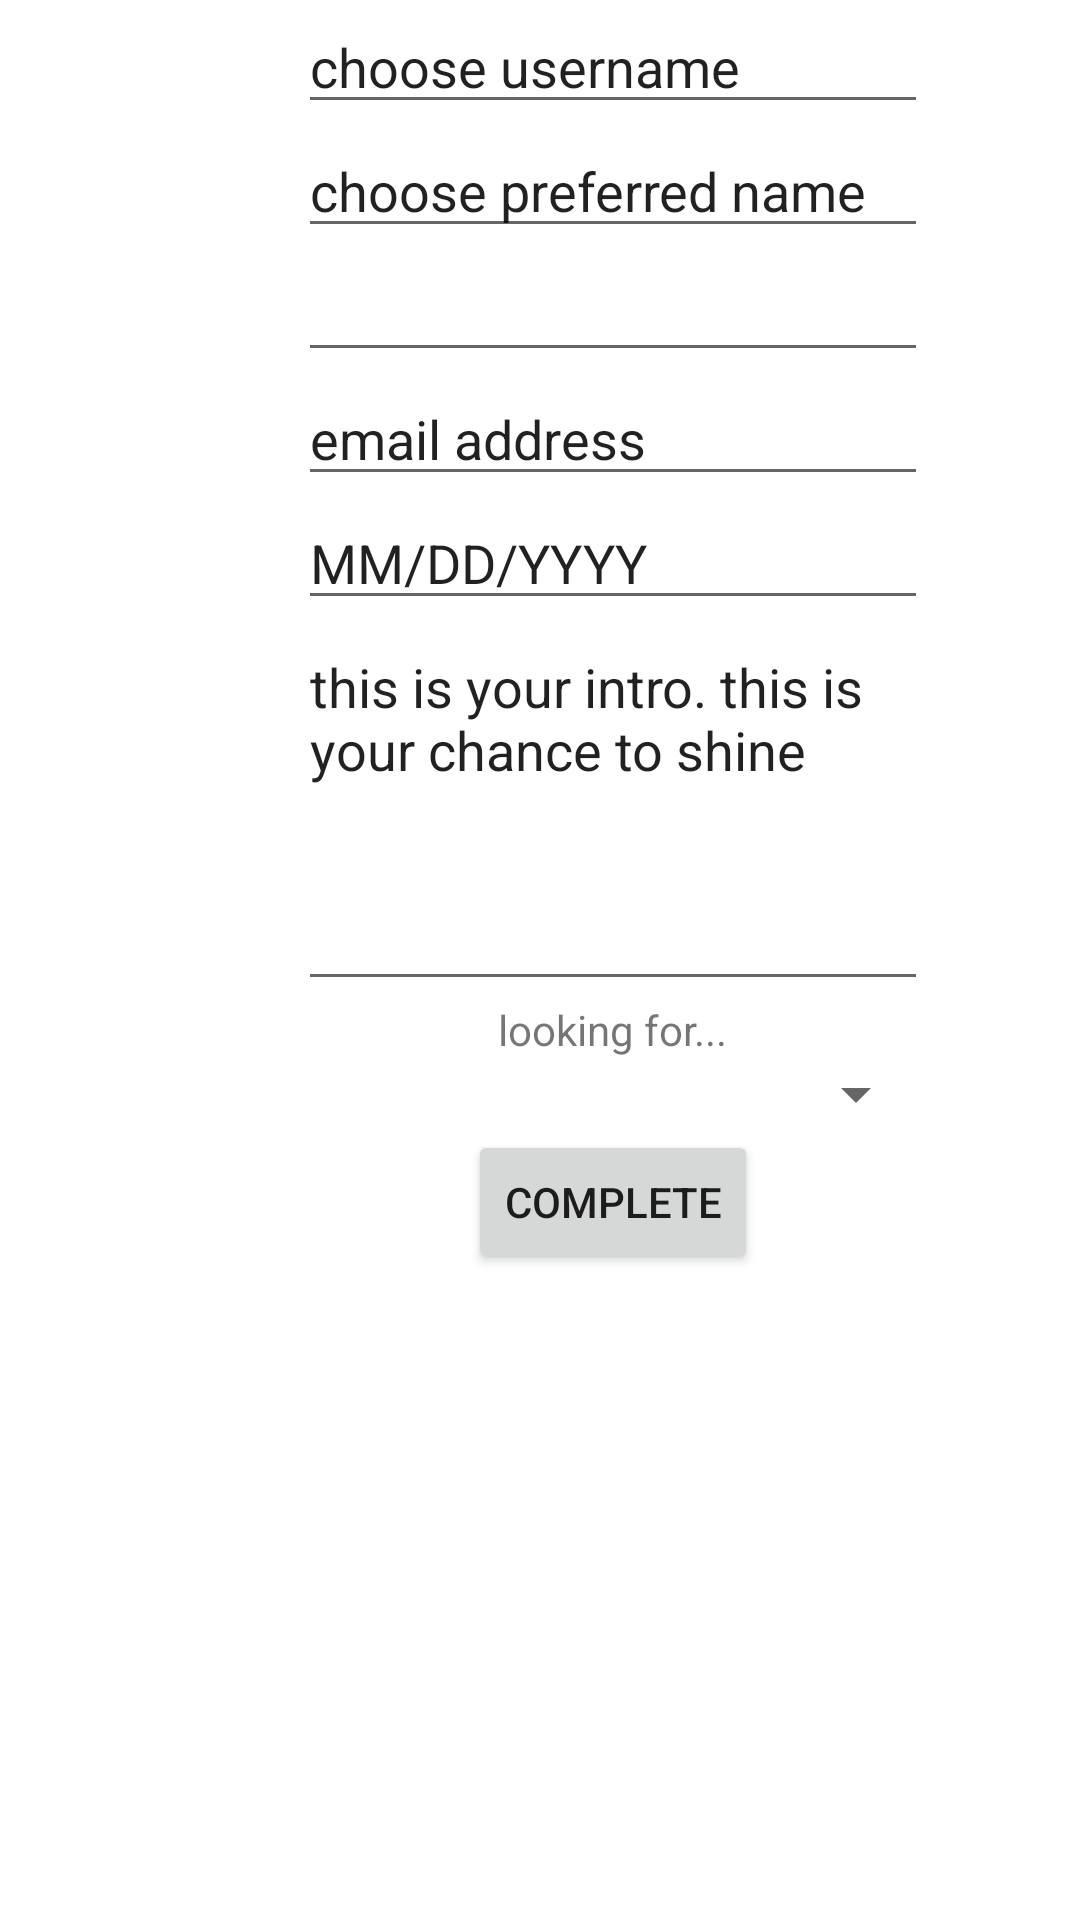

This screen was rendered from an Android layout file. Write that file and the resources it references.
<!-- AndroidManifest.xml: application theme Theme.Ears -->
<!-- res/layout/activity_register.xml -->
<?xml version="1.0" encoding="utf-8"?>
<androidx.constraintlayout.widget.ConstraintLayout xmlns:android="http://schemas.android.com/apk/res/android"
    xmlns:app="http://schemas.android.com/apk/res-auto"
    xmlns:tools="http://schemas.android.com/tools"
    android:layout_width="match_parent"
    android:layout_height="match_parent"
    tools:context=".RegisterActivity">

    <ScrollView
        android:layout_width="409dp"
        android:layout_height="729dp"
        tools:layout_editor_absoluteX="1dp"
        tools:layout_editor_absoluteY="1dp">

        <LinearLayout
            android:layout_width="match_parent"
            android:layout_height="wrap_content"
            android:orientation="vertical">

            <EditText
                android:id="@+id/username"
                android:layout_width="wrap_content"
                android:layout_height="wrap_content"
                android:layout_gravity="center"
                android:ems="10"
                android:inputType="textPersonName"
                android:text="choose username" />

            <EditText
                android:id="@+id/preferredName"
                android:layout_width="wrap_content"
                android:layout_height="wrap_content"
                android:layout_gravity="center"
                android:ems="10"
                android:inputType="textPersonName"
                android:text="choose preferred name" />

            <EditText
                android:id="@+id/password"
                android:layout_width="wrap_content"
                android:layout_height="wrap_content"
                android:layout_gravity="center"
                android:ems="10"
                android:inputType="textPassword" />

            <EditText
                android:id="@+id/emailAddress"
                android:layout_width="wrap_content"
                android:layout_height="wrap_content"
                android:layout_gravity="center"
                android:ems="10"
                android:inputType="textEmailAddress"
                android:text="email address" />

            <EditText
                android:id="@+id/dateOfBirth"
                android:layout_width="wrap_content"
                android:layout_height="wrap_content"
                android:layout_gravity="center"
                android:ems="10"
                android:inputType="date"
                android:text="MM/DD/YYYY" />

            <EditText
                android:id="@+id/intro"
                android:layout_width="wrap_content"
                android:layout_height="127dp"
                android:layout_gravity="center"
                android:ems="10"
                android:gravity="start|top"
                android:inputType="textMultiLine"
                android:text="this is your intro. this is your chance to shine" />

            <TextView
                android:id="@+id/textView2"
                android:layout_width="wrap_content"
                android:layout_height="wrap_content"
                android:layout_gravity="center"
                android:text="looking for..." />

            <Spinner
                android:id="@+id/preference"
                android:layout_width="210dp"
                android:layout_height="wrap_content"
                android:layout_gravity="center" />

            <Button
                android:id="@+id/button"
                android:layout_width="wrap_content"
                android:layout_height="wrap_content"
                android:layout_gravity="center"
                android:onClick="completeRegistration"
                android:text="Complete" />

        </LinearLayout>
    </ScrollView>

</androidx.constraintlayout.widget.ConstraintLayout>
<!-- resources referenced by this layout -->
<resources>
  <style name="Theme.Ears" parent="Theme.MaterialComponents.DayNight.DarkActionBar">
          
          <item name="colorPrimary">@color/purple_500</item>
          <item name="colorPrimaryVariant">@color/purple_700</item>
          <item name="colorOnPrimary">@color/white</item>
          
          <item name="colorSecondary">@color/teal_200</item>
          <item name="colorSecondaryVariant">@color/teal_700</item>
          <item name="colorOnSecondary">@color/black</item>
          
          <item name="android:statusBarColor" tools:targetApi="l">?attr/colorPrimaryVariant</item>
          
      </style>
  <!-- not gathered from this repository: default colours our renderer supplied (Android Studio template values) -->
  <color name="purple_500">#FF6200EE</color>
  <color name="purple_700">#FF3700B3</color>
  <color name="teal_200">#FF03DAC5</color>
  <color name="teal_700">#FF018786</color>
  <color name="black">#FF000000</color>
  <color name="white">#FFFFFFFF</color>
</resources>
